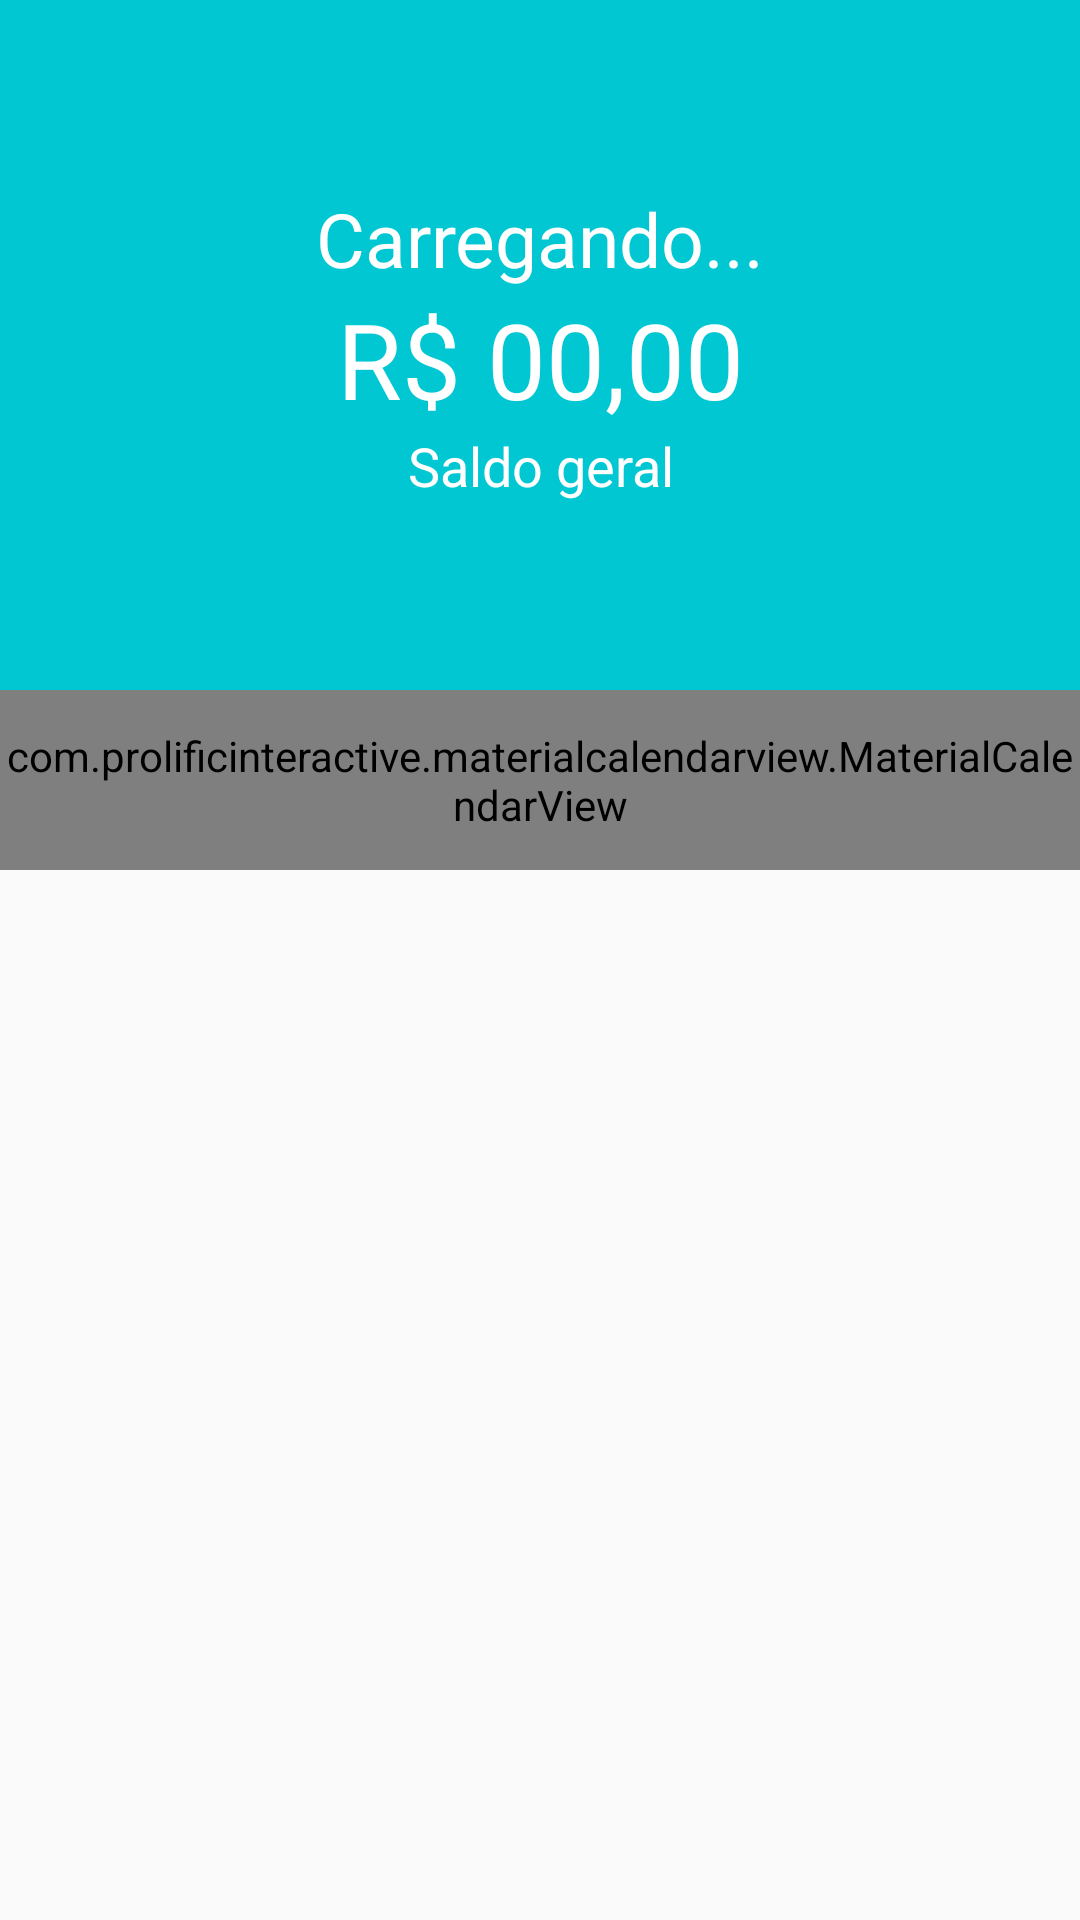

The Android layout XML behind this screen, and the referenced resources:
<!-- AndroidManifest.xml: application theme AppTheme -->
<!-- res/layout/content_principal.xml -->
<?xml version="1.0" encoding="utf-8"?>
<LinearLayout
    xmlns:android="http://schemas.android.com/apk/res/android"
    xmlns:app="http://schemas.android.com/apk/res-auto"
    android:layout_width="match_parent"
    android:layout_height="match_parent"
    app:layout_behavior="@string/appbar_scrolling_view_behavior"
    android:orientation="vertical">

    <LinearLayout
        android:layout_width="match_parent"
        android:layout_height="230dp"
        android:orientation="vertical"
        android:background="@color/colorPrimary"
        android:layout_gravity="center"
        android:gravity="center">

        <TextView
            android:id="@+id/textViewPrincipalSaudacao"
            android:layout_width="match_parent"
            android:layout_height="wrap_content"
            android:layout_gravity="center"
            android:gravity="center"
            android:text="Carregando..."
            android:textAlignment="center"
            android:textColor="@color/branco"
            android:textSize="25sp" />

        <TextView
            android:id="@+id/textViewPrincipalSaldo"
            android:layout_width="match_parent"
            android:layout_height="wrap_content"
            android:text="R$ 00,00"
            android:textAlignment="center"
            android:textColor="@color/branco"
            android:textSize="35sp"
            android:layout_gravity="center"
            android:gravity="center"/>

        <TextView
            android:id="@+id/textView8"
            android:layout_width="match_parent"
            android:layout_height="wrap_content"
            android:text="Saldo geral"
            android:textAlignment="center"
            android:textColor="@color/branco"
            android:textSize="18sp"
            android:layout_gravity="center"
            android:gravity="center"/>
    </LinearLayout>

    <com.prolificinteractive.materialcalendarview.MaterialCalendarView
        xmlns:app="http://schemas.android.com/apk/res-auto"
        android:id="@+id/calendarView"
        android:layout_width="match_parent"
        android:layout_height="60dp"
        app:mcv_showOtherDates="all"
        app:mcv_selectionColor="#00F"
        android:scrollbarSize="20dp"
        app:mcv_tileSize="60dp"
        />

    <androidx.recyclerview.widget.RecyclerView
        android:id="@+id/recyclePrincipal"
        android:layout_width="match_parent"
        android:layout_height="match_parent" />

</LinearLayout>
<!-- resources referenced by this layout -->
<resources>
  <color name="branco">#FFFFFF</color>
  <color name="colorPrimary">#01C7D2</color>
  <style name="AppTheme" parent="Theme.AppCompat.Light.DarkActionBar">
          
          <item name="colorPrimary">@color/colorPrimary</item>
          <item name="colorPrimaryDark">@color/colorPrimaryDark</item>
          <item name="colorAccent">@color/colorAccent</item>
      </style>
  <color name="colorPrimaryDark">#00B2BC</color>
  <color name="colorAccent">#FF706A</color>
</resources>
